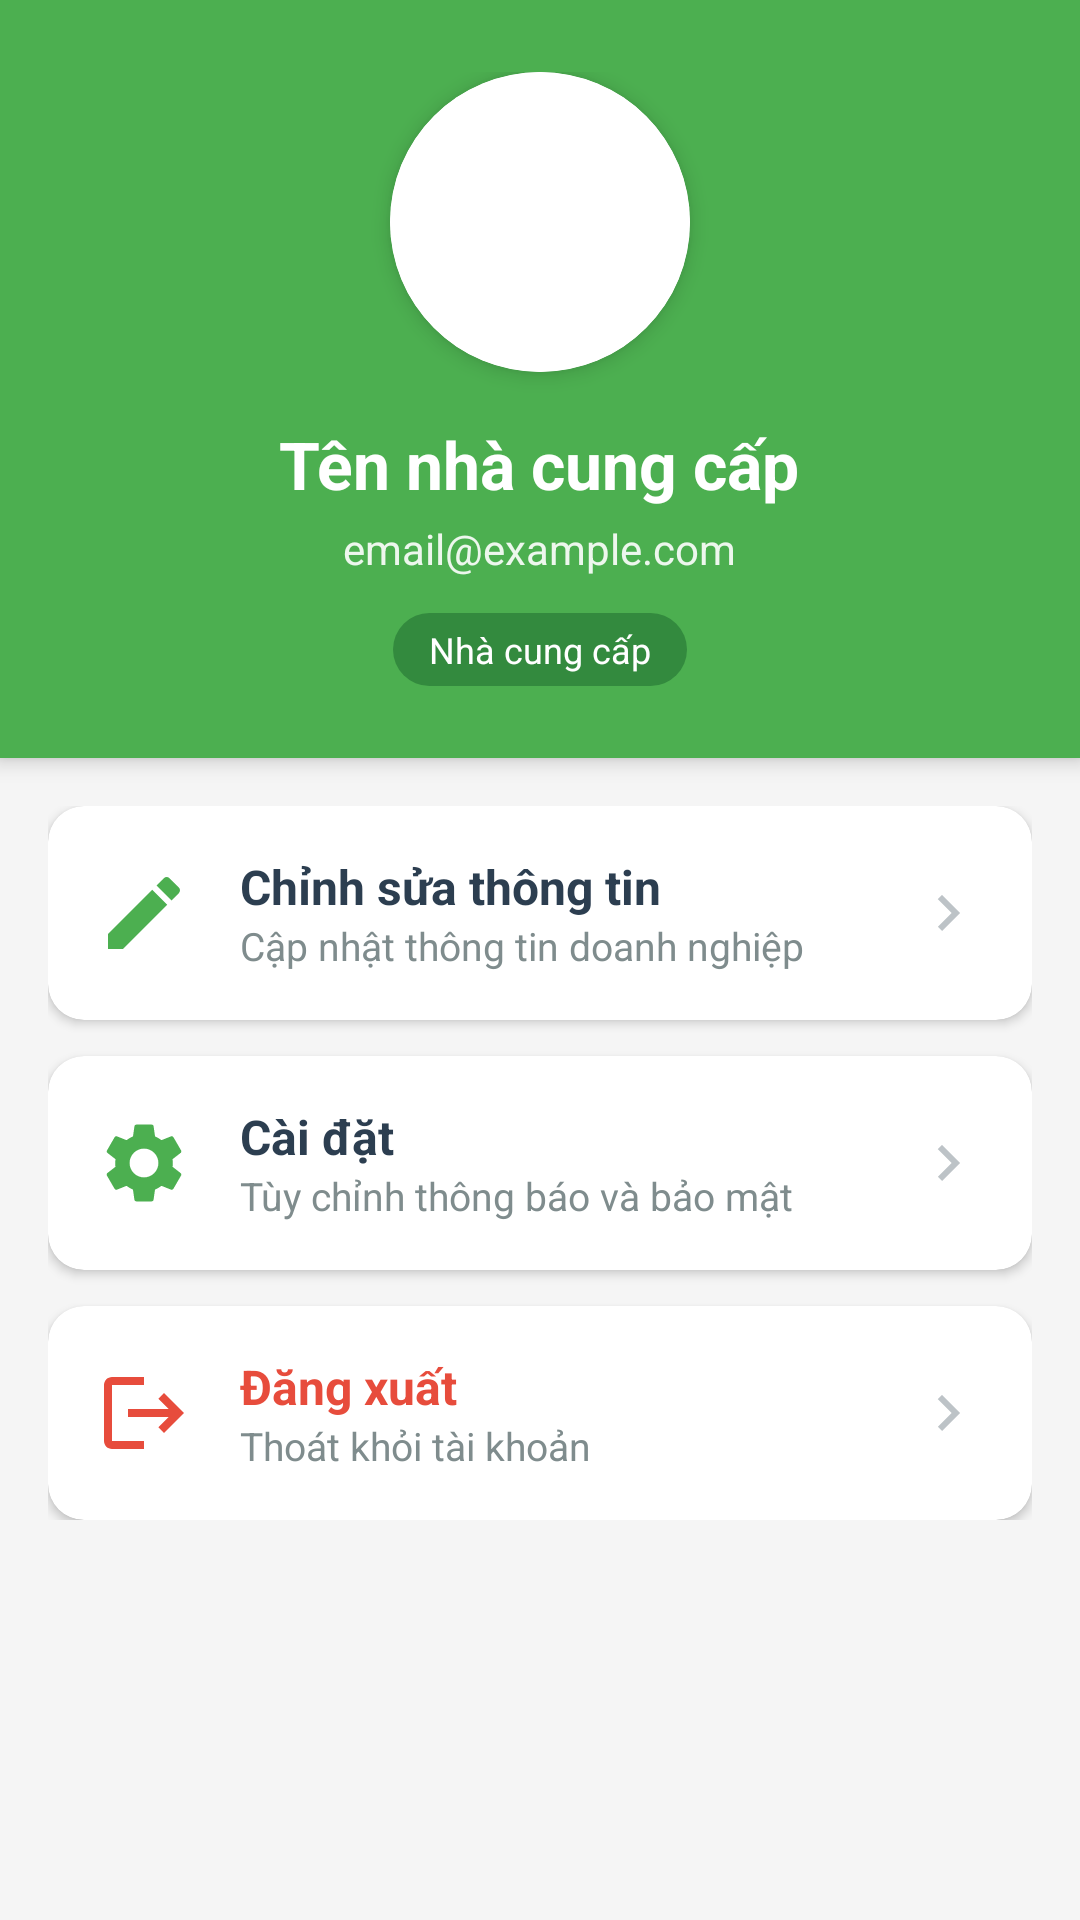

Layout XML and referenced resources for this Android screen:
<!-- AndroidManifest.xml: application theme Theme.SubMeAPp -->
<!-- res/layout/fragment_vendor_profile.xml -->
<?xml version="1.0" encoding="utf-8"?>
<ScrollView xmlns:android="http://schemas.android.com/apk/res/android"
    xmlns:app="http://schemas.android.com/apk/res-auto"
    android:layout_width="match_parent"
    android:layout_height="match_parent"
    android:background="#F5F5F5">

    <LinearLayout
        android:layout_width="match_parent"
        android:layout_height="wrap_content"
        android:orientation="vertical">

        
        <androidx.cardview.widget.CardView
            android:layout_width="match_parent"
            android:layout_height="wrap_content"
            app:cardCornerRadius="0dp"
            app:cardElevation="4dp"
            android:backgroundTint="#4CAF50">

            <LinearLayout
                android:layout_width="match_parent"
                android:layout_height="wrap_content"
                android:orientation="vertical"
                android:padding="24dp"
                android:gravity="center">

                
                <androidx.cardview.widget.CardView
                    android:layout_width="100dp"
                    android:layout_height="100dp"
                    app:cardCornerRadius="50dp"
                    app:cardElevation="4dp"
                    android:layout_marginBottom="16dp">

                    <ImageView
                        android:layout_width="match_parent"
                        android:layout_height="match_parent"
                        android:src="@drawable/ic_profile"
                        android:scaleType="centerCrop"
                        android:background="@android:color/white"
                        android:padding="20dp"
                        app:tint="#4CAF50" />
                </androidx.cardview.widget.CardView>

                
                <TextView
                    android:id="@+id/tvVendorName"
                    android:layout_width="wrap_content"
                    android:layout_height="wrap_content"
                    android:text="Tên nhà cung cấp"
                    android:textSize="22sp"
                    android:textStyle="bold"
                    android:textColor="@android:color/white"
                    android:layout_marginBottom="4dp" />

                
                <TextView
                    android:id="@+id/tvVendorEmail"
                    android:layout_width="wrap_content"
                    android:layout_height="wrap_content"
                    android:text="email@example.com"
                    android:textSize="14sp"
                    android:textColor="@android:color/white"
                    android:alpha="0.9" />

                
                <TextView
                    android:layout_width="wrap_content"
                    android:layout_height="wrap_content"
                    android:text="Nhà cung cấp"
                    android:textSize="12sp"
                    android:textColor="@android:color/white"
                    android:background="@drawable/badge_bg"
                    android:paddingStart="12dp"
                    android:paddingEnd="12dp"
                    android:paddingTop="4dp"
                    android:paddingBottom="4dp"
                    android:layout_marginTop="12dp" />
            </LinearLayout>
        </androidx.cardview.widget.CardView>

        
        <LinearLayout
            android:layout_width="match_parent"
            android:layout_height="wrap_content"
            android:orientation="vertical"
            android:padding="16dp">

            
            <androidx.cardview.widget.CardView
                android:layout_width="match_parent"
                android:layout_height="wrap_content"
                android:layout_marginBottom="12dp"
                app:cardCornerRadius="12dp"
                app:cardElevation="2dp">

                <LinearLayout
                    android:id="@+id/btnEditProfile"
                    android:layout_width="match_parent"
                    android:layout_height="wrap_content"
                    android:orientation="horizontal"
                    android:padding="16dp"
                    android:gravity="center_vertical"
                    android:background="?attr/selectableItemBackground">

                    <ImageView
                        android:layout_width="32dp"
                        android:layout_height="32dp"
                        android:src="@drawable/ic_edit"
                        app:tint="#4CAF50" />

                    <LinearLayout
                        android:layout_width="0dp"
                        android:layout_height="wrap_content"
                        android:layout_weight="1"
                        android:orientation="vertical"
                        android:layout_marginStart="16dp">

                        <TextView
                            android:layout_width="wrap_content"
                            android:layout_height="wrap_content"
                            android:text="Chỉnh sửa thông tin"
                            android:textSize="16sp"
                            android:textStyle="bold"
                            android:textColor="#2C3E50" />

                        <TextView
                            android:layout_width="wrap_content"
                            android:layout_height="wrap_content"
                            android:text="Cập nhật thông tin doanh nghiệp"
                            android:textSize="13sp"
                            android:textColor="#7F8C8D" />
                    </LinearLayout>

                    <ImageView
                        android:layout_width="24dp"
                        android:layout_height="24dp"
                        android:src="@drawable/ic_arrow_right"
                        app:tint="#BDC3C7" />
                </LinearLayout>
            </androidx.cardview.widget.CardView>

            
            <androidx.cardview.widget.CardView
                android:layout_width="match_parent"
                android:layout_height="wrap_content"
                android:layout_marginBottom="12dp"
                app:cardCornerRadius="12dp"
                app:cardElevation="2dp">

                <LinearLayout
                    android:id="@+id/btnSettings"
                    android:layout_width="match_parent"
                    android:layout_height="wrap_content"
                    android:orientation="horizontal"
                    android:padding="16dp"
                    android:gravity="center_vertical"
                    android:background="?attr/selectableItemBackground">

                    <ImageView
                        android:layout_width="32dp"
                        android:layout_height="32dp"
                        android:src="@drawable/ic_settings"
                        app:tint="#4CAF50" />

                    <LinearLayout
                        android:layout_width="0dp"
                        android:layout_height="wrap_content"
                        android:layout_weight="1"
                        android:orientation="vertical"
                        android:layout_marginStart="16dp">

                        <TextView
                            android:layout_width="wrap_content"
                            android:layout_height="wrap_content"
                            android:text="Cài đặt"
                            android:textSize="16sp"
                            android:textStyle="bold"
                            android:textColor="#2C3E50" />

                        <TextView
                            android:layout_width="wrap_content"
                            android:layout_height="wrap_content"
                            android:text="Tùy chỉnh thông báo và bảo mật"
                            android:textSize="13sp"
                            android:textColor="#7F8C8D" />
                    </LinearLayout>

                    <ImageView
                        android:layout_width="24dp"
                        android:layout_height="24dp"
                        android:src="@drawable/ic_arrow_right"
                        app:tint="#BDC3C7" />
                </LinearLayout>
            </androidx.cardview.widget.CardView>

            
            <androidx.cardview.widget.CardView
                android:layout_width="match_parent"
                android:layout_height="wrap_content"
                app:cardCornerRadius="12dp"
                app:cardElevation="2dp">

                <LinearLayout
                    android:id="@+id/btnLogout"
                    android:layout_width="match_parent"
                    android:layout_height="wrap_content"
                    android:orientation="horizontal"
                    android:padding="16dp"
                    android:gravity="center_vertical"
                    android:background="?attr/selectableItemBackground">

                    <ImageView
                        android:layout_width="32dp"
                        android:layout_height="32dp"
                        android:src="@drawable/ic_logout"
                        app:tint="#E74C3C" />

                    <LinearLayout
                        android:layout_width="0dp"
                        android:layout_height="wrap_content"
                        android:layout_weight="1"
                        android:orientation="vertical"
                        android:layout_marginStart="16dp">

                        <TextView
                            android:layout_width="wrap_content"
                            android:layout_height="wrap_content"
                            android:text="Đăng xuất"
                            android:textSize="16sp"
                            android:textStyle="bold"
                            android:textColor="#E74C3C" />

                        <TextView
                            android:layout_width="wrap_content"
                            android:layout_height="wrap_content"
                            android:text="Thoát khỏi tài khoản"
                            android:textSize="13sp"
                            android:textColor="#7F8C8D" />
                    </LinearLayout>

                    <ImageView
                        android:layout_width="24dp"
                        android:layout_height="24dp"
                        android:src="@drawable/ic_arrow_right"
                        app:tint="#BDC3C7" />
                </LinearLayout>
            </androidx.cardview.widget.CardView>

        </LinearLayout>

    </LinearLayout>
</ScrollView>
<!-- resources referenced by this layout -->
<resources>
  <!-- drawable badge_bg (drawable) -->
  <?xml version="1.0" encoding="utf-8"?>
  <shape xmlns:android="http://schemas.android.com/apk/res/android">
      <solid android:color="#338A3E" />
      <corners android:radius="16dp" />
  </shape>
  <!-- drawable ic_arrow_right (drawable) -->
  <?xml version="1.0" encoding="utf-8"?>
  <vector xmlns:android="http://schemas.android.com/apk/res/android"
      android:width="24dp"
      android:height="24dp"
      android:viewportWidth="24"
      android:viewportHeight="24">
      <path
          android:fillColor="#666666"
          android:pathData="M8.59,16.59L13.17,12 8.59,7.41 10,6l6,6-6,6-1.41-1.41z"/>
  </vector>
  <!-- drawable ic_edit (drawable) -->
  <?xml version="1.0" encoding="utf-8"?>
  <vector xmlns:android="http://schemas.android.com/apk/res/android"
      android:width="24dp"
      android:height="24dp"
      android:viewportWidth="24"
      android:viewportHeight="24">
      <path
          android:fillColor="#666666"
          android:pathData="M3,17.25V21h3.75L17.81,9.94l-3.75-3.75L3,17.25zM20.71,7.04c0.39-0.39,0.39-1.02,0-1.41l-2.34-2.34c-0.39-0.39-1.02-0.39-1.41,0l-1.83,1.83 3.75,3.75 1.83-1.83z"/>
  </vector>
  <!-- drawable ic_logout (drawable) -->
  <?xml version="1.0" encoding="utf-8"?>
  <vector xmlns:android="http://schemas.android.com/apk/res/android"
      android:width="24dp"
      android:height="24dp"
      android:viewportWidth="24"
      android:viewportHeight="24">
      <path
          android:fillColor="#666666"
          android:pathData="M17,7l-1.41,1.41L18.17,11H8v2h10.17l-2.58,2.58L17,17l5-5zM4,5h8V3H4c-1.1,0-2,0.9-2,2v14c0,1.1,0.9,2,2,2h8v-2H4V5z"/>
  </vector>
  <!-- drawable ic_settings (drawable) -->
  <?xml version="1.0" encoding="utf-8"?>
  <vector xmlns:android="http://schemas.android.com/apk/res/android"
      android:width="24dp"
      android:height="24dp"
      android:viewportWidth="24"
      android:viewportHeight="24">
      <path
          android:fillColor="#666666"
          android:pathData="M19.14,12.94c0.04-0.3,0.06-0.61,0.06-0.94c0-0.32-0.02-0.64-0.07-0.94l2.03-1.58c0.18-0.14,0.23-0.41,0.12-0.61 l-1.92-3.32c-0.12-0.22-0.37-0.29-0.59-0.22l-2.39,0.96c-0.5-0.38-1.03-0.7-1.62-0.94L14.4,2.81c-0.04-0.24-0.24-0.41-0.48-0.41 h-3.84c-0.24,0-0.43,0.17-0.47,0.41L9.25,5.35C8.66,5.59,8.12,5.92,7.63,6.29L5.24,5.33c-0.22-0.08-0.47,0-0.59,0.22L2.74,8.87 C2.62,9.08,2.66,9.34,2.86,9.48l2.03,1.58C4.84,11.36,4.8,11.69,4.8,12s0.02,0.64,0.07,0.94l-2.03,1.58 c-0.18,0.14-0.23,0.41-0.12,0.61l1.92,3.32c0.12,0.22,0.37,0.29,0.59,0.22l2.39-0.96c0.5,0.38,1.03,0.7,1.62,0.94l0.36,2.54 c0.05,0.24,0.24,0.41,0.48,0.41h3.84c0.24,0,0.44-0.17,0.47-0.41l0.36-2.54c0.59-0.24,1.13-0.56,1.62-0.94l2.39,0.96 c0.22,0.08,0.47,0,0.59-0.22l1.92-3.32c0.12-0.22,0.07-0.47-0.12-0.61L19.14,12.94z M12,15.6c-1.98,0-3.6-1.62-3.6-3.6 s1.62-3.6,3.6-3.6s3.6,1.62,3.6,3.6S13.98,15.6,12,15.6z"/>
  </vector>
  <style name="Theme.SubMeAPp" parent="Base.Theme.SubMeAPp" />
  <style name="Base.Theme.SubMeAPp" parent="Theme.Material3.DayNight.NoActionBar">
          
          
      </style>
</resources>
